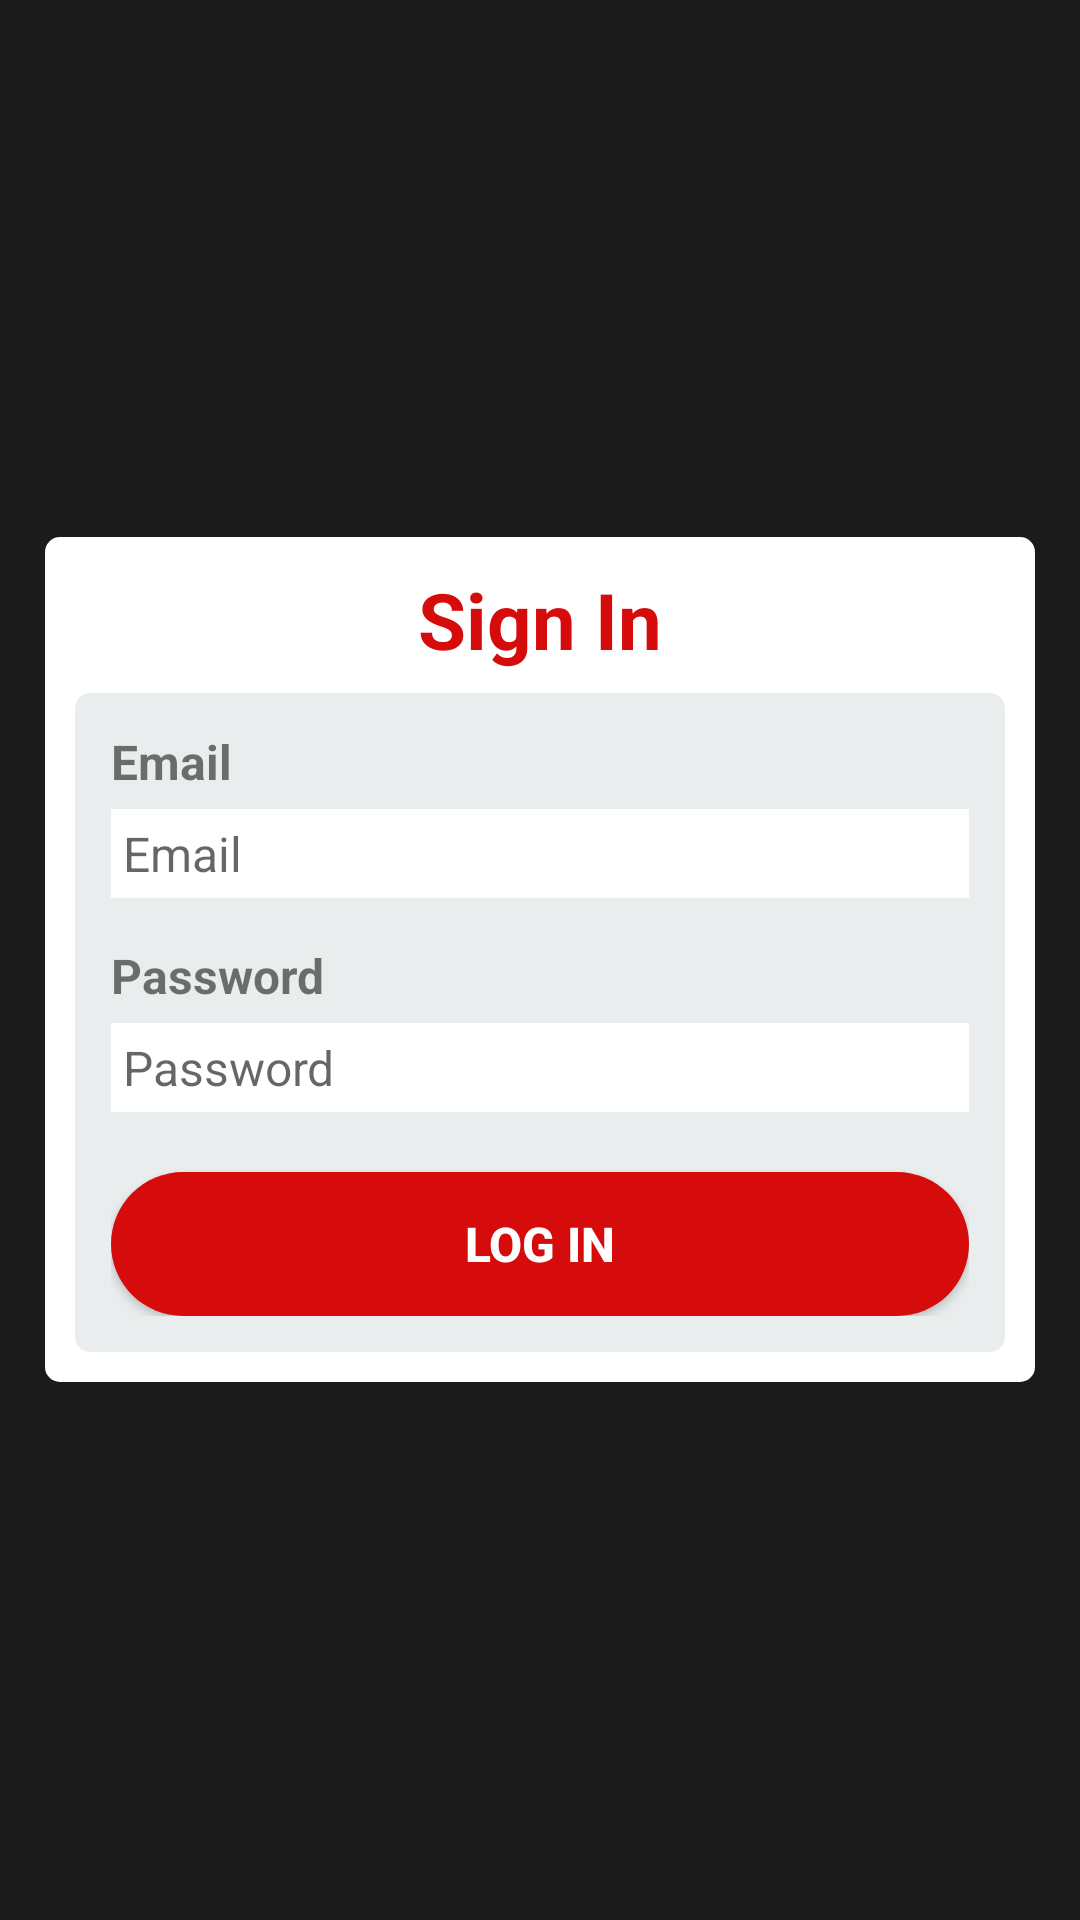

Layout XML and referenced resources for this Android screen:
<!-- AndroidManifest.xml: application theme AppTheme -->
<!-- res/layout/signin_activity.xml -->
<?xml version="1.0" encoding="utf-8"?>
<RelativeLayout xmlns:android="http://schemas.android.com/apk/res/android"
    android:layout_width="match_parent"
    android:layout_height="match_parent"
    android:background="@color/bgblack">

    <ScrollView
        android:layout_width="match_parent"
        android:layout_height="wrap_content"
        android:layout_centerVertical="true"
        android:background="@color/bgblack">

        <LinearLayout
            android:layout_width="match_parent"
            android:layout_height="wrap_content"
            android:background="@color/bgblack"
            android:orientation="vertical">

            <LinearLayout
                android:layout_width="match_parent"
                android:layout_height="match_parent"
                android:layout_margin="15dp"
                android:background="@drawable/myrect"
                android:orientation="vertical"
                android:padding="10dp">

                <TextView
                    android:layout_width="wrap_content"
                    android:layout_height="wrap_content"
                    android:layout_gravity="center"
                    android:paddingBottom="7dp"
                    android:text="@string/LogIn"
                    android:textColor="@color/buttonred"
                    android:textSize="26sp"
                    android:textStyle="bold" />

                <LinearLayout
                    android:layout_width="match_parent"
                    android:layout_height="match_parent"
                    android:background="@drawable/greyrect"
                    android:orientation="vertical"
                    android:padding="12dp">

                    <TextView
                        android:layout_width="wrap_content"
                        android:layout_height="wrap_content"
                        android:paddingBottom="5dp"
                        android:text="@string/Username"
                        android:textSize="16sp"
                        android:textStyle="bold" />

                    <EditText
                        android:id="@+id/emailField"
                        android:layout_width="match_parent"
                        android:layout_height="wrap_content"
                        android:background="@color/white"
                        android:hint="@string/Username"
                        android:inputType="textEmailAddress"
                        android:padding="4dp"
                        android:textSize="16sp" />

                    <TextView
                        android:layout_width="wrap_content"
                        android:layout_height="wrap_content"
                        android:paddingBottom="5dp"
                        android:paddingTop="15dp"
                        android:text="@string/Password"
                        android:textSize="16sp"
                        android:textStyle="bold" />

                    <EditText
                        android:id="@+id/passwordField"
                        android:layout_width="match_parent"
                        android:layout_height="wrap_content"
                        android:background="@color/white"
                        android:hint="@string/Password"
                        android:inputType="textPassword"
                        android:padding="4dp"
                        android:textSize="16sp" />


                    <Button
                        android:id="@+id/loginBtn"
                        android:layout_width="match_parent"
                        android:layout_height="wrap_content"
                        android:layout_marginTop="20dp"
                        android:background="@drawable/bottonbg"
                        android:text="@string/log_in"
                        android:textColor="@color/white"
                        android:textSize="16sp"
                        android:textStyle="bold" />
                </LinearLayout>

            </LinearLayout>
        </LinearLayout>
    </ScrollView>
</RelativeLayout>
<!-- resources referenced by this layout -->
<resources>
  <color name="bgblack">#1b1b1b</color>
  <color name="buttonred">#d60b0b</color>
  <color name="white">#ffffff</color>
  <!-- drawable bottonbg (drawable) -->
  <shape xmlns:android="http://schemas.android.com/apk/res/android"
      android:shape="rectangle">
      <solid android:color="@color/buttonred" />
      <corners android:radius="40dp" />
  </shape>
  <!-- drawable greyrect (drawable) -->
  <shape xmlns:android="http://schemas.android.com/apk/res/android"
      android:shape="rectangle">
      <solid android:color="@color/maingrey" />
      <corners android:radius="5dp" />
  </shape>
  <!-- drawable myrect (drawable) -->
  <shape xmlns:android="http://schemas.android.com/apk/res/android"
      android:shape="rectangle">
      <solid android:color="#FFFFFF" />
      <corners android:radius="5dp" />
  </shape>
  <string name="LogIn">Sign In</string>
  <string name="Password">Password</string>
  <string name="Username">Email</string>
  <string name="log_in">Log In</string>
  <style name="AppTheme" parent="Theme.AppCompat.Light.DarkActionBar">
          
          <item name="colorPrimary">@color/colorPrimary</item>
          <item name="colorPrimaryDark">@color/colorPrimaryDark</item>
          <item name="colorAccent">@color/colorAccent</item>
      </style>
  <color name="maingrey">#EAEDED</color>
  <color name="colorPrimary">#d60b0b</color>
  <color name="colorPrimaryDark">#ab0000</color>
  <color name="colorAccent">#FF4081</color>
</resources>
